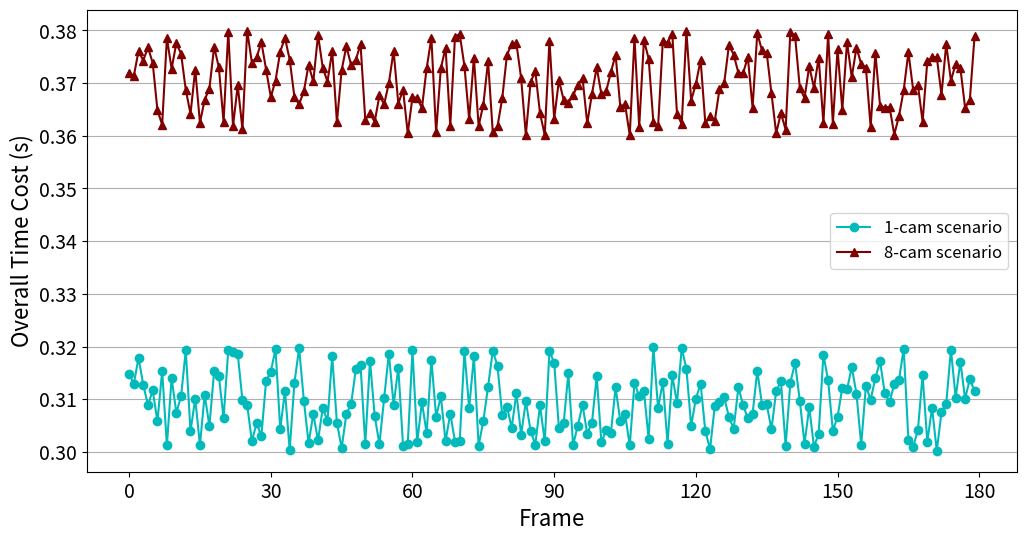

Reproduce this figure in Python.
import random

import matplotlib.pyplot as plt
import numpy as np

# 在一个图形中创建两条线
fig = plt.figure(figsize=(12, 6))
ax1 = fig.add_subplot(1, 1, 1)

ax1.set_xlabel('Frame', fontsize=16)
ax1.set_ylabel('Overall Time Cost (s)', fontsize=16)

x = range(180)
y1 = []
y2 = []
for i in range(180):
    y1.append(random.uniform(0.30, 0.32))
    y2.append(random.uniform(0.36, 0.38))
print(y1)
print(y2)

plt.grid(axis="y", zorder=0.5)  # 生成网格,zorder越小代表越底层，bar设置为1.8刚好不遮住误差线
ax1.plot(x, y1, 'o-', color="#03BABA",  label="1-cam scenario")
ax1.plot(x, y2, '^-', color="#800000", label="8-cam scenario")
plt.xticks((0, 30, 60, 90, 120, 150, 180), fontsize=14)
plt.yticks(fontsize=14)
plt.legend(fontsize=12)
plt.show()
